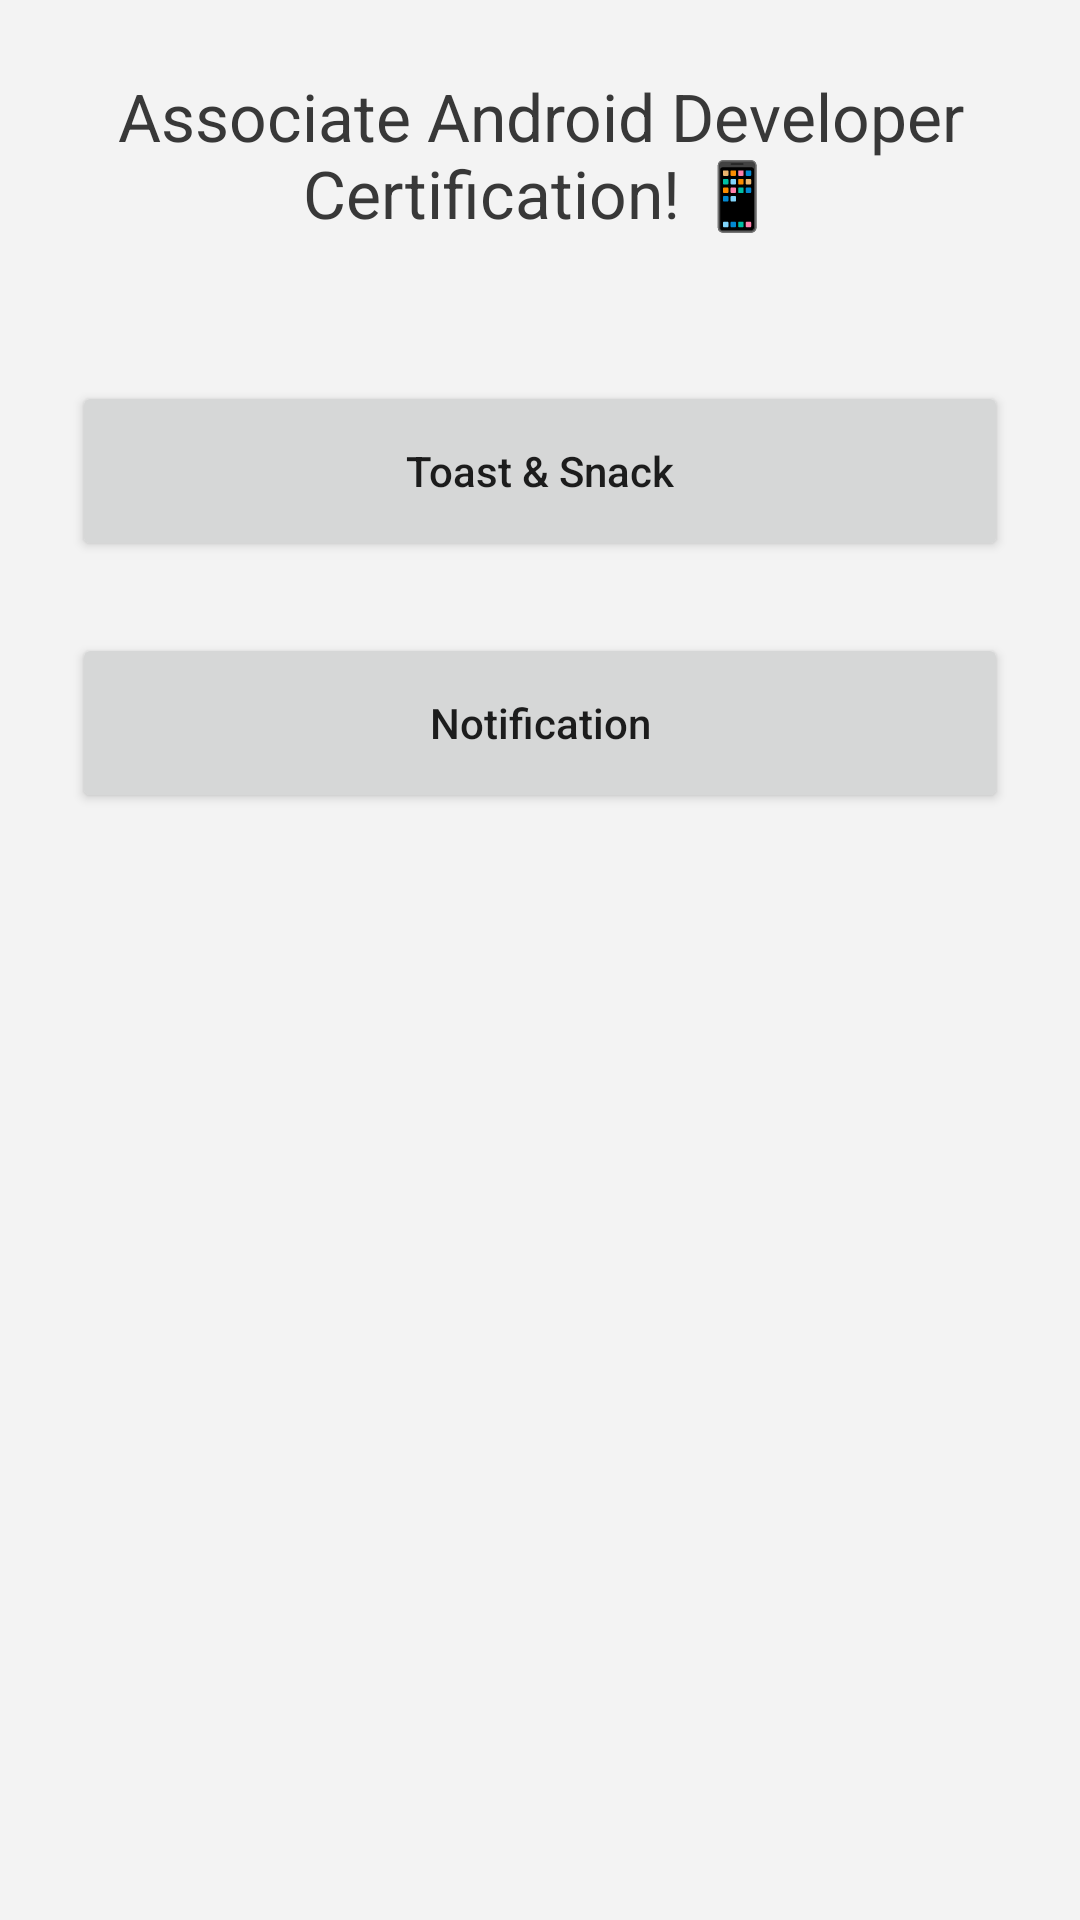

Here is an Android app screen rendered from its layout file. Give the layout XML and the strings, colors and styles it references.
<!-- AndroidManifest.xml: application theme Theme.MainActivity -->
<!-- res/layout/fragment_main.xml -->
<?xml version="1.0" encoding="utf-8"?>
<androidx.constraintlayout.widget.ConstraintLayout xmlns:android="http://schemas.android.com/apk/res/android"
    xmlns:app="http://schemas.android.com/apk/res-auto"
    xmlns:tools="http://schemas.android.com/tools"
    android:layout_width="match_parent"
    android:layout_height="match_parent"
    android:background="@color/ice_white"
    tools:context=".MainFragment">

    <TextView
        android:id="@+id/textView"
        style="@style/TextAppearance.AppCompat.Large"
        android:layout_width="0dp"
        android:layout_height="wrap_content"
        android:layout_marginHorizontal="24dp"
        android:layout_marginTop="24dp"
        android:gravity="center"
        android:text="@string/title_main_fragment"
        android:textColor="@color/gray"
        app:layout_constraintEnd_toEndOf="parent"
        app:layout_constraintStart_toStartOf="parent"
        app:layout_constraintTop_toTopOf="parent" />

    <Button
        android:id="@+id/codelab_toast_and_snack_button"
        android:layout_width="0dp"
        android:layout_height="60dp"
        android:layout_marginHorizontal="24dp"
        android:layout_marginTop="48dp"
        android:text="@string/toast_and_snack"
        android:textAllCaps="false"
        app:layout_constraintEnd_toEndOf="parent"
        app:layout_constraintStart_toStartOf="parent"
        app:layout_constraintTop_toBottomOf="@+id/textView" />

    <Button
        android:id="@+id/codelab_notification_button"
        android:layout_width="0dp"
        android:layout_height="60dp"
        android:layout_marginHorizontal="24dp"
        android:layout_marginTop="24dp"
        android:text="@string/notification"
        android:textAllCaps="false"
        app:layout_constraintEnd_toEndOf="parent"
        app:layout_constraintStart_toStartOf="parent"
        app:layout_constraintTop_toBottomOf="@+id/codelab_toast_and_snack_button" />

</androidx.constraintlayout.widget.ConstraintLayout>
<!-- resources referenced by this layout -->
<resources>
  <color name="gray">#FF383838</color>
  <color name="ice_white">#FFF3F3F3</color>
  <string name="notification">Notification</string>
  <string name="title_main_fragment">Associate Android Developer Certification! 📱</string>
  <string name="toast_and_snack">Toast &amp; Snack</string>
  <style name="Theme.MainActivity" parent="Theme.MaterialComponents.DayNight.NoActionBar">
          
          <item name="colorPrimary">@color/purple_500</item>
          <item name="colorPrimaryVariant">@color/purple_700</item>
          <item name="colorOnPrimary">@color/ice_white</item>
          
          <item name="colorSecondary">@color/teal_200</item>
          <item name="colorSecondaryVariant">@color/teal_700</item>
          <item name="colorOnSecondary">@color/black</item>
          
          <item name="android:statusBarColor">?attr/colorPrimaryVariant</item>
          
      </style>
  <color name="purple_500">#FF6200EE</color>
  <color name="purple_700">#FF3700B3</color>
  <color name="teal_200">#FF03DAC5</color>
  <color name="teal_700">#FF018786</color>
  <color name="black">#FF000000</color>
</resources>
